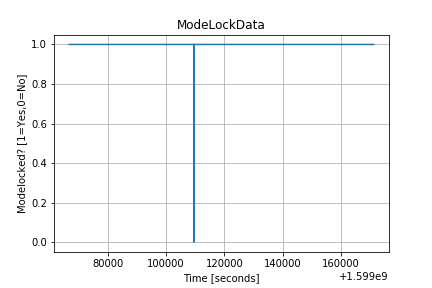

Values plotted in this chart, from the file beside it:
1599066843.7775211, 1
1599066858, 1
1599066872, 1
1599066887, 1
1599066901, 1
1599066915, 1
1599066930, 1
1599066944, 1
1599066958, 1
1599066973, 1
1599066988, 1
1599067003, 1
1599067017, 1
1599067031, 1
1599067046, 1
1599067060, 1
1599067074, 1
1599067089, 1
1599067103, 1
1599067118, 1
1599067133, 1
1599067147, 1
1599067162, 1
1599067176, 1
1599067190, 1
1599067205, 1
1599067219, 1
1599067233, 1
1599067248, 1
1599067262, 1
1599067278, 1
1599067292, 1
1599067306, 1
1599067321, 1
1599067335, 1
1599067349, 1
1599067364, 1
1599067378, 1
1599067393, 1
1599067407, 1
1599067422, 1
1599067437, 1
1599067451, 1
1599067465, 1
1599067480, 1
1599067494, 1
1599067509, 1
1599067523, 1
1599067537, 1
1599067552, 1
1599067567, 1
1599067582, 1
1599067596, 1
1599067610, 1
1599067625, 1
1599067639, 1
1599067653, 1
1599067668, 1
1599067682, 1
1599067697, 1
1599067712, 1
... 7,147 more rows
